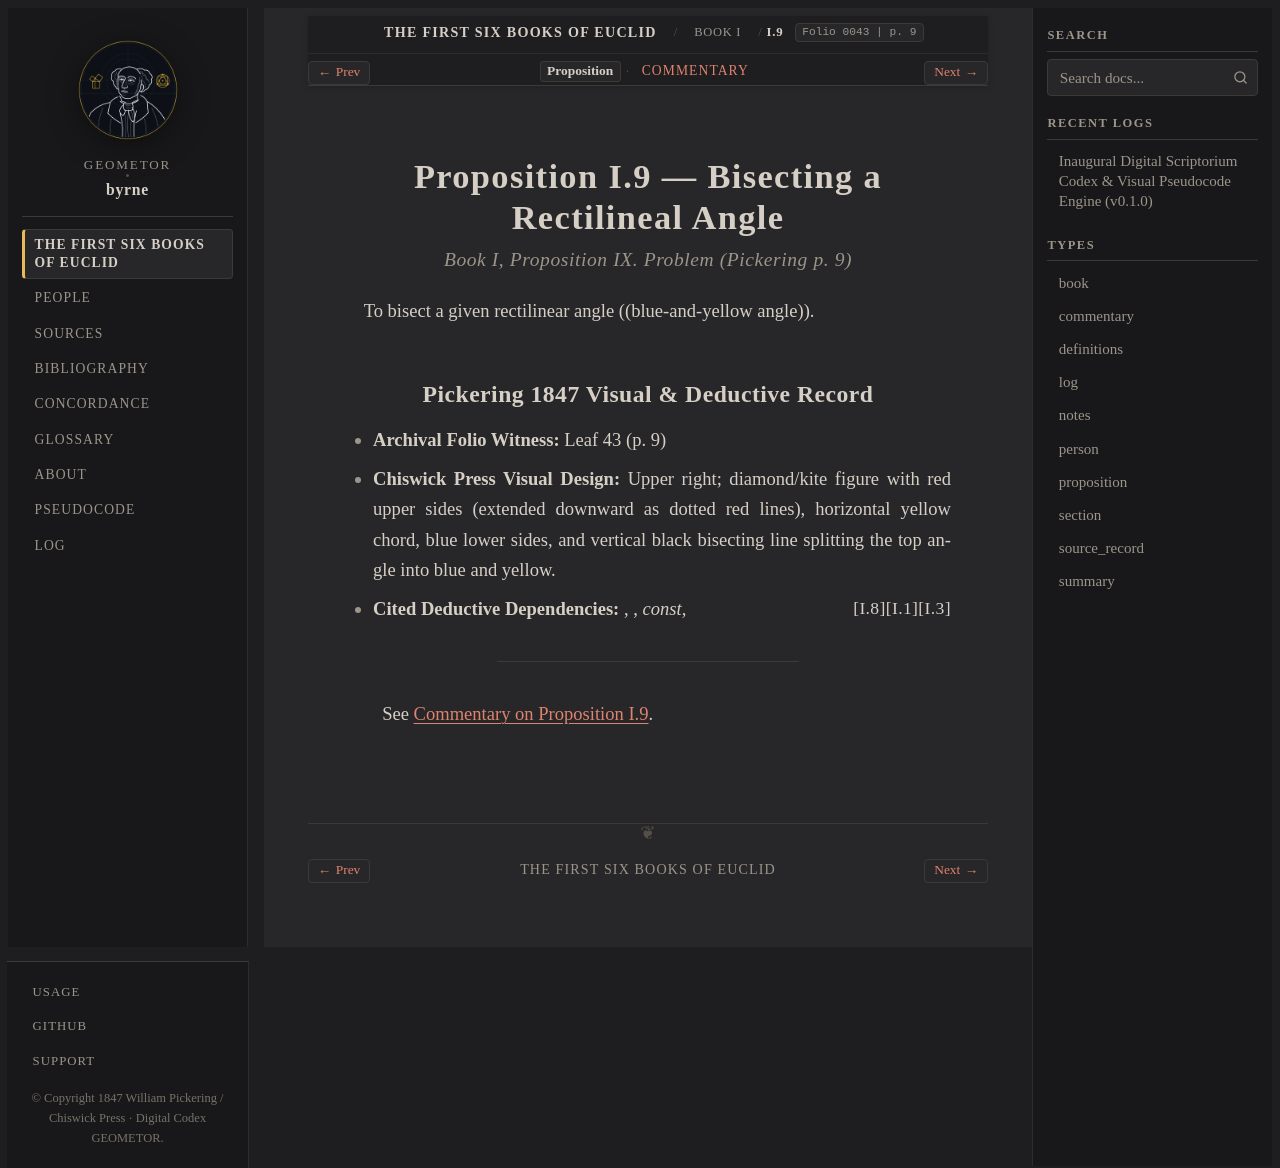

repository: geometor/byrne · page: coloured_euclid/book-i/09/index.html · generator: sphinx

:canonical_id: I.9
:book: I
:proposition: 9
:order: 9
:type: proposition
:title: Proposition I.9 — Bisecting a Rectilineal Angle
:folio: 0043
:page: 9

.. _byrne-i-9:

.. folio:: 0043
   :page: 9

Proposition I.9 — Bisecting a Rectilineal Angle
===============================================

.. rubric:: Book I, Proposition IX. Problem (*Pickering p. 9*)

To bisect a given rectilinear angle ((blue-and-yellow angle)).

Pickering 1847 Visual & Deductive Record
----------------------------------------

* **Archival Folio Witness:** Leaf 43 (p. 9)
* **Chiswick Press Visual Design:** Upper right; diamond/kite figure with red upper sides (extended downward as dotted red lines), horizontal yellow chord, blue lower sides, and vertical black bisecting line splitting the top angle into blue and yellow.
* **Cited Deductive Dependencies:** :just:`I.3`, :just:`I.1`, *const*, :just:`I.8`

----

See :ref:`Commentary on Proposition I.9 <byrne-i-9-commentary>`.

.. toctree::
   :hidden:

   commentary
